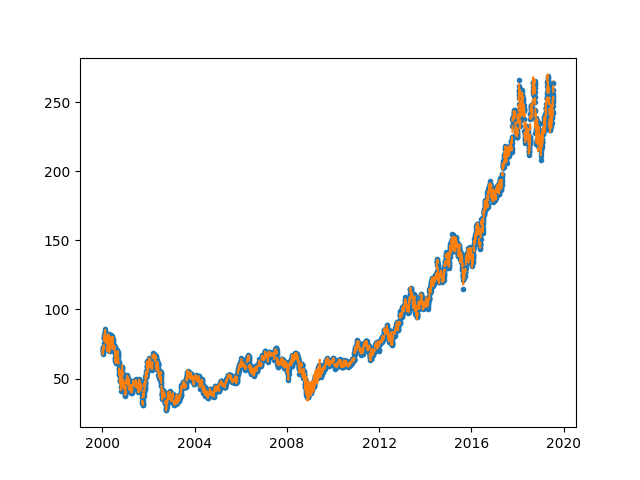

The table this chart was drawn from, first rows:
Date, Open, High, Low, Close, Adj Close, Volume
2000-01-04, 69.65, 69.65, 68.48, 69.65, 38.25, 200662321971
2000-01-05, 69.65, 71.21, 68.87, 71.21, 39.11, 402466776297
2000-01-06, 70.82, 71.21, 69.65, 69.65, 38.25, 197545701266
2000-01-07, 67.3, 68.48, 66.52, 67.69, 37.18, 235270327441
2000-01-10, 69.65, 70.43, 68.48, 70.04, 38.47, 276171665217
2000-01-11, 70.82, 71.61, 68.48, 68.87, 37.82, 277769524211
2000-01-12, 69.26, 70.82, 68.87, 70.82, 38.9, 216246790710
2000-01-13, 70.82, 70.82, 69.65, 69.65, 38.25, 147490943364
2000-01-14, 70.43, 72.39, 70.04, 71.21, 39.11, 288318943138
2000-01-17, 74.34, 74.34, 73.17, 73.17, 40.19, 155256929295
2000-01-18, 73.17, 73.17, 71.61, 72, 39.54, 131648021903
2000-01-19, 72, 73.17, 71.61, 72, 39.54, 134848678139
2000-01-20, 72, 72, 70.82, 71.21, 39.11, 125758111343
2000-01-21, 71.21, 72.78, 71.21, 72.78, 39.97, 113397432875
2000-01-24, 73.56, 74.74, 73.17, 73.56, 40.4, 175113109994
2000-01-25, 75.52, 75.52, 74.34, 75.52, 41.48, 223692131867
2000-01-26, 77.87, 80.6, 77.87, 80.6, 44.27, 357880972698
2000-01-27, 81.39, 82.56, 79.82, 81.39, 44.7, 287927211066
2000-01-28, 78.65, 79.82, 78.65, 79.82, 43.84, 197904796109
2000-01-31, 77.47, 79.82, 77.08, 79.43, 43.63, 168059330257
2000-02-01, 80.21, 80.21, 78.65, 79.04, 43.41, 153081839313
2000-02-02, 79.04, 79.04, 79.04, 79.04, 43.41, 0
2000-02-03, 79.04, 79.04, 79.04, 79.04, 43.41, 0
2000-02-04, 79.04, 79.04, 79.04, 79.04, 43.41, 0
2000-02-07, 79.04, 79.04, 79.04, 79.04, 43.41, 0
2000-02-08, 79.04, 79.04, 79.04, 79.04, 43.41, 0
2000-02-09, 83.74, 83.74, 81, 82.56, 45.34, 252580303002
2000-02-10, 81.78, 84.13, 81, 83.74, 45.99, 177540530551
2000-02-11, 84.91, 86.87, 84.13, 85.69, 47.06, 215027843542
2000-02-14, 85.3, 85.3, 83.74, 83.74, 45.99, 140301260499
2000-02-15, 83.74, 84.91, 82.95, 84.13, 46.2, 105105240956
2000-02-16, 84.13, 84.52, 83.34, 83.34, 45.77, 79352307611
2000-02-17, 82.56, 83.34, 82.17, 82.56, 45.34, 116400249909
2000-02-18, 82.95, 83.74, 81, 81.39, 44.7, 121805081657
2000-02-21, 79.43, 79.43, 76.3, 76.3, 41.91, 153902996256
2000-02-22, 75.13, 77.47, 74.34, 76.3, 41.91, 168143600435
2000-02-23, 76.3, 76.3, 75.52, 75.91, 41.69, 73892579191
2000-02-24, 76.3, 77.08, 75.91, 76.3, 41.91, 83371091714
2000-02-25, 76.3, 78.26, 76.3, 77.87, 42.77, 165796717040
2000-02-28, 77.87, 77.87, 77.87, 77.87, 42.77, 0
2000-02-29, 78.26, 79.43, 78.26, 78.65, 43.2, 98749279301
2000-03-01, 80.21, 80.6, 79.82, 80.6, 44.27, 90504901989
2000-03-02, 81, 81.39, 79.43, 79.43, 43.63, 68745682875
2000-03-03, 79.04, 79.82, 79.04, 79.43, 43.63, 58129346964
2000-03-06, 79.82, 80.21, 77.87, 78.26, 42.98, 72312702670
2000-03-07, 77.47, 78.65, 77.08, 77.87, 42.77, 83737455273
2000-03-08, 77.47, 77.87, 76.69, 77.47, 42.55, 64819040283
2000-03-09, 77.47, 78.26, 77.47, 78.26, 42.98, 71897777901
2000-03-10, 78.65, 79.04, 75.91, 76.3, 41.91, 99978337610
2000-03-13, 74.34, 74.34, 71.21, 71.21, 39.11, 232179347226
2000-03-14, 71.21, 73.17, 70.43, 72.78, 39.97, 145477578317
2000-03-15, 72.39, 73.56, 71.21, 71.61, 39.33, 154204005365
2000-03-16, 70.04, 72.78, 67.3, 72, 39.54, 233438163008
2000-03-17, 72.39, 74.34, 71.61, 74.34, 40.83, 267728094152
2000-03-20, 72, 72, 72, 72, 39.54, 21190094104
2000-03-21, 69.65, 76.69, 69.65, 76.3, 41.91, 447638066183
2000-03-22, 75.13, 77.47, 73.95, 75.13, 41.26, 247260882669
2000-03-23, 75.91, 79.43, 75.52, 78.65, 43.2, 280164584849
2000-03-24, 78.65, 78.65, 76.69, 77.47, 42.55, 189561184557
2000-03-27, 78.26, 82.56, 78.26, 82.56, 45.34, 257812029448
... 4,848 more rows
